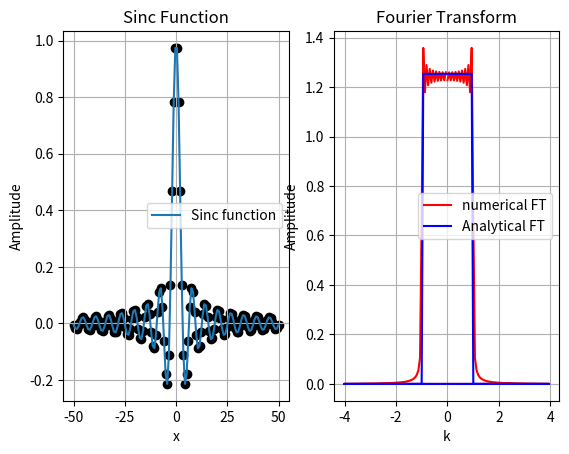

Generate this figure with matplotlib:
"""
    This code calculates the Fourier transform of sinc function using
    DFT and then properly normalizes it. Then it plots the original
    function as well as numerically obtained FT along with analytical 
    fourier transform.
"""

import numpy as np
import matplotlib.pyplot as plt

j = complex(0, 1)


# Defining the sinc function
def func(x):
    if x != 0:
        return np.sin(x) / x
    else:
        return 1


# Analytical fourier transform of sinc function
def ft_func(k):
    if -1 <= k <= 1:
        return np.sqrt(np.pi / 2)
    else:
        return 0


xmin = -50.0
xmax = 50.0
n = 128
dx = (xmax - xmin) / n

xp = np.linspace(xmin, xmax, n)
kq = np.fft.fftfreq(n, d=dx) * 2 * np.pi
dft = np.zeros(n)
fn = np.zeros(n)
ana_ft = np.zeros(n)
factor = np.zeros(n)

for i in range(n):
    fn[i] = func(xp[i])
    ana_ft[i] = ft_func(kq[i])
    # Calculating factor to convert dft to FT
    factor[i] = np.real(dx * np.sqrt(n / (2 * np.pi)) * np.exp(-j * kq[i] * xmin))

# Calculating the fft of sinc function with proper normalization
dft = np.fft.fft(fn, norm='ortho')
num_ft = dft * factor  # Multiplying by proper factor

# Plotting the results
plt.subplot(1, 2, 1)
plt.plot(xp, fn, label='Sinc function')
plt.scatter(xp, fn, color='black')
plt.xlabel('x')
plt.ylabel('Amplitude')
plt.title('Sinc Function')
plt.legend()
plt.grid()

plt.subplot(1, 2, 2)
plt.plot(kq, abs(num_ft), color='red', label="numerical FT")
plt.plot(kq, ana_ft, color='blue', label='Analytical FT')
plt.xlabel('k')
plt.ylabel('Amplitude')
plt.title('Fourier Transform')
plt.legend()
plt.grid()

plt.show()
